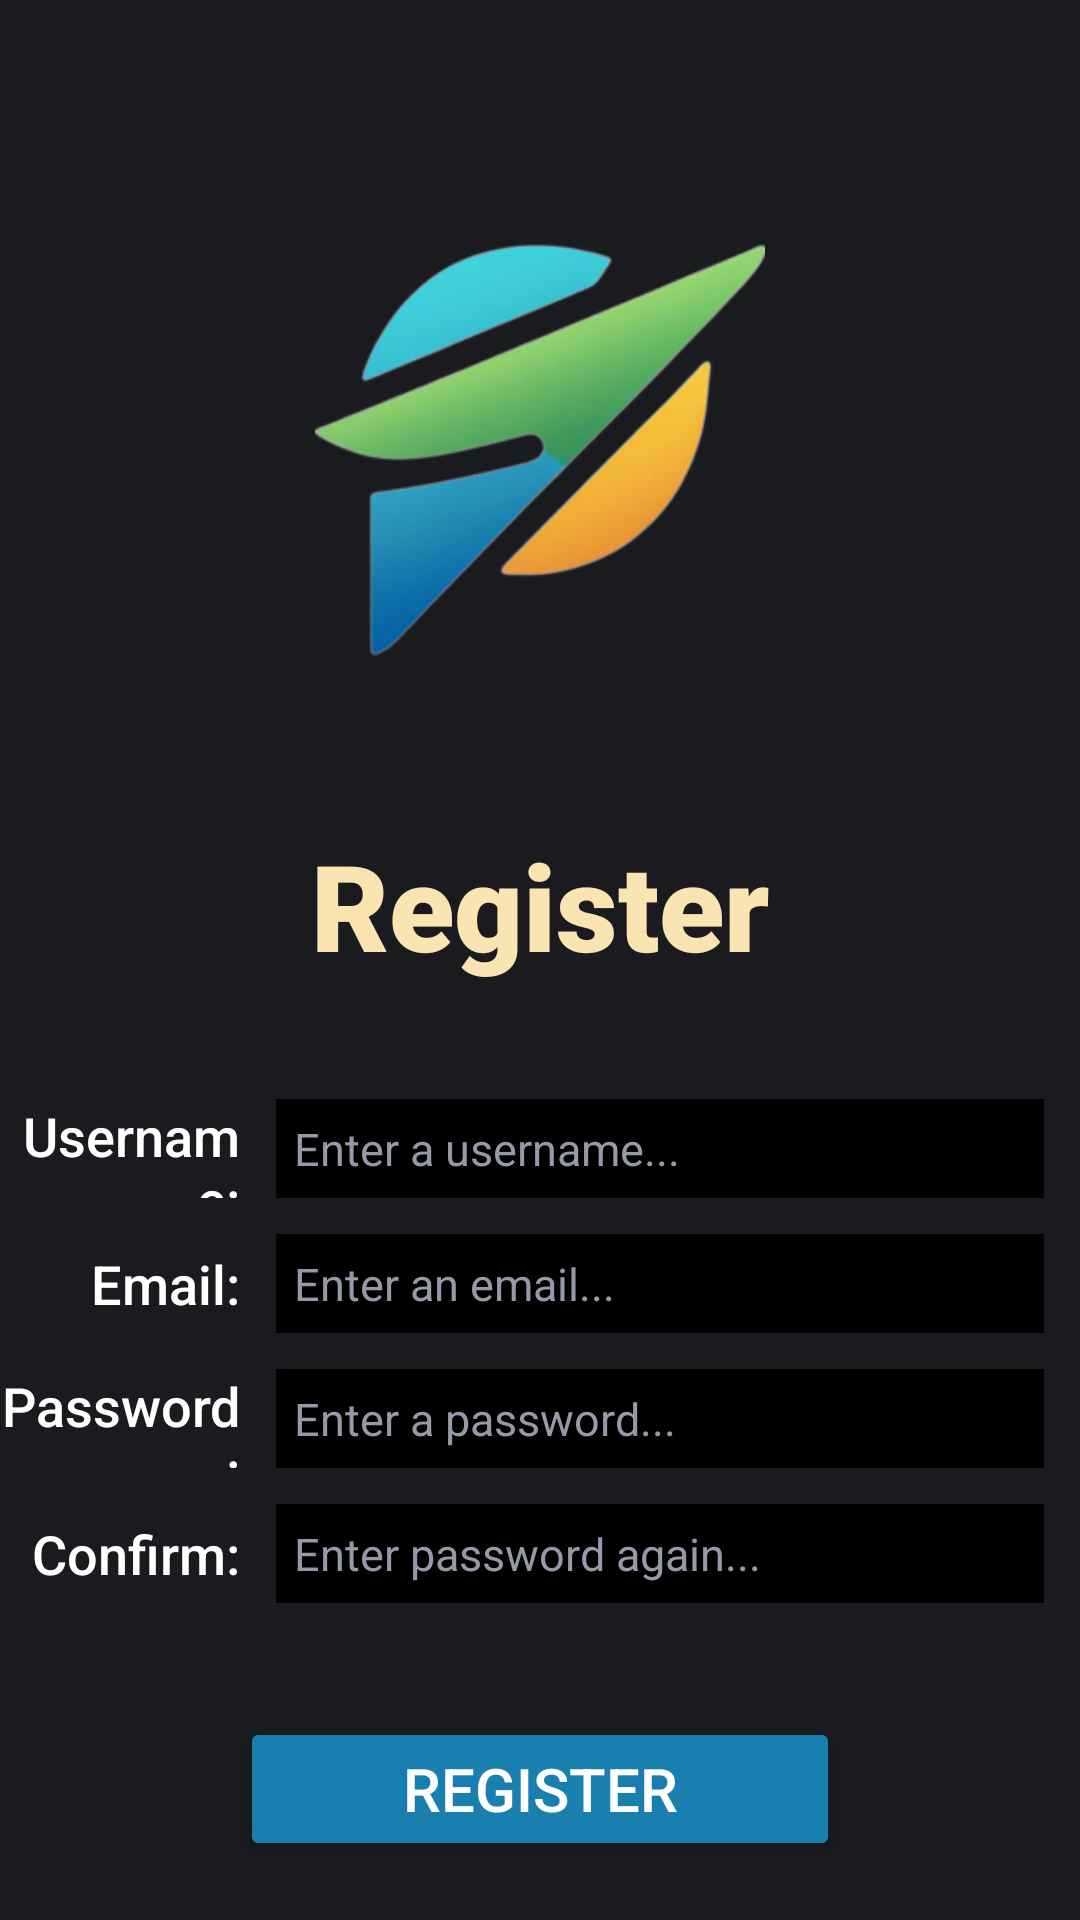

Produce the Android XML layout that renders to this screen, including the resource entries it uses.
<!-- AndroidManifest.xml: application theme Theme.MADProject -->
<!-- res/layout/activity_register.xml -->
<?xml version="1.0" encoding="utf-8"?>
<androidx.constraintlayout.widget.ConstraintLayout xmlns:android="http://schemas.android.com/apk/res/android"
    xmlns:app="http://schemas.android.com/apk/res-auto"
    xmlns:tools="http://schemas.android.com/tools"
    android:layout_width="match_parent"
    android:layout_height="match_parent"
    android:background="@color/mainBackground"
    android:elevation="20dp"
    tools:context=".main">

    <LinearLayout
        android:layout_width="match_parent"
        android:layout_height="match_parent"
        android:orientation="vertical">

        <ImageView
            android:id="@+id/imageView"
            android:layout_width="match_parent"
            android:layout_height="275dp"
            android:paddingTop="75dp"
            android:paddingBottom="50dp"
            app:srcCompat="@drawable/nyoom" />

        <TextView
            android:id="@+id/textView"
            android:layout_width="match_parent"
            android:layout_height="wrap_content"
            android:fontFamily="sans-serif-black"
            android:text="Register"
            android:textAlignment="center"
            android:textColor="@color/nyoomLightYellow"
            android:textSize="40sp" />

        <Space
            android:layout_width="match_parent"
            android:layout_height="32sp" />

        <LinearLayout
            android:layout_width="match_parent"
            android:layout_height="45dp"
            android:orientation="horizontal"
            android:paddingTop="6dp"
            android:paddingBottom="6dp">

            <TextView
                android:id="@+id/USERNAME"
                android:layout_width="match_parent"
                android:layout_height="wrap_content"
                android:layout_gravity="center_vertical"
                android:layout_weight="7"
                android:fontFamily="sans-serif-medium"
                android:text="Username:"
                android:textAlignment="viewEnd"
                android:textColor="@color/white"
                android:textSize="18sp" />

            <FrameLayout
                android:layout_width="match_parent"
                android:layout_height="wrap_content"
                android:layout_gravity="center"
                android:layout_weight="2"
                android:backgroundTint="#FFFFFF"
                android:foregroundTint="#FFFFFF"
                android:paddingLeft="12dp"
                android:paddingRight="12dp">

                <EditText
                    android:id="@+id/Username_InputField"
                    android:layout_width="match_parent"
                    android:layout_height="48dp"
                    android:layout_gravity="center_vertical"
                    android:background="#000000"
                    android:hint="Enter a username..."
                    android:inputType="textPassword"
                    android:paddingLeft="6dp"
                    android:textColor="#FFFFFF"
                    android:textColorHint="@color/hintGray"
                    android:textSize="15sp" />

            </FrameLayout>

        </LinearLayout>

        <LinearLayout
            android:layout_width="match_parent"
            android:layout_height="45dp"
            android:orientation="horizontal"
            android:paddingTop="6dp"
            android:paddingBottom="6dp">

            <TextView
                android:id="@+id/EMAIL"
                android:layout_width="match_parent"
                android:layout_height="wrap_content"
                android:layout_gravity="center_vertical"
                android:layout_weight="7"
                android:fontFamily="sans-serif-medium"
                android:text="Email:"
                android:textAlignment="viewEnd"
                android:textColor="@color/white"
                android:textSize="18sp" />

            <FrameLayout
                android:layout_width="match_parent"
                android:layout_height="wrap_content"
                android:layout_gravity="center"
                android:layout_weight="2"
                android:backgroundTint="#FFFFFF"
                android:foregroundTint="#FFFFFF"
                android:paddingLeft="12dp"
                android:paddingRight="12dp">

                <EditText
                    android:id="@+id/Email_InputField"
                    android:layout_width="match_parent"
                    android:layout_height="48dp"
                    android:layout_gravity="center_vertical"
                    android:background="#000000"
                    android:hint="Enter an email..."
                    android:inputType="textEmailAddress"
                    android:paddingLeft="6dp"
                    android:textColor="#FFFFFF"
                    android:textColorHint="@color/hintGray"
                    android:textSize="15sp" />
            </FrameLayout>

        </LinearLayout>

        <LinearLayout
            android:layout_width="match_parent"
            android:layout_height="45dp"
            android:orientation="horizontal"
            android:paddingTop="6dp"
            android:paddingBottom="6dp">

            <TextView
                android:id="@+id/PASSWORD"
                android:layout_width="match_parent"
                android:layout_height="wrap_content"
                android:layout_gravity="center_vertical"
                android:layout_weight="7"
                android:fontFamily="sans-serif-medium"
                android:text="Password:"
                android:textAlignment="viewEnd"
                android:textColor="@color/white"
                android:textSize="18sp" />

            <FrameLayout
                android:layout_width="match_parent"
                android:layout_height="wrap_content"
                android:layout_gravity="center"
                android:layout_weight="2"
                android:backgroundTint="#FFFFFF"
                android:foregroundTint="#FFFFFF"
                android:paddingLeft="12dp"
                android:paddingRight="12dp">

                <EditText
                    android:id="@+id/Password_InputField"
                    android:layout_width="match_parent"
                    android:layout_height="48dp"
                    android:layout_gravity="center_vertical"
                    android:background="#000000"
                    android:hint="Enter a password..."
                    android:inputType="textPassword"
                    android:paddingLeft="6dp"
                    android:textColor="#FFFFFF"
                    android:textColorHint="@color/hintGray"
                    android:textSize="15sp" />
            </FrameLayout>

        </LinearLayout>

        <LinearLayout
            android:layout_width="match_parent"
            android:layout_height="45dp"
            android:orientation="horizontal"
            android:paddingTop="6dp"
            android:paddingBottom="6dp">

            <TextView
                android:id="@+id/PASSWORD2"
                android:layout_width="match_parent"
                android:layout_height="wrap_content"
                android:layout_gravity="center_vertical"
                android:layout_weight="7"
                android:fontFamily="sans-serif-medium"
                android:text="Confirm:"
                android:textAlignment="viewEnd"
                android:textColor="@color/white"
                android:textSize="18sp" />

            <FrameLayout
                android:layout_width="match_parent"
                android:layout_height="wrap_content"
                android:layout_gravity="center"
                android:layout_weight="2"
                android:backgroundTint="#FFFFFF"
                android:foregroundTint="#FFFFFF"
                android:paddingLeft="12dp"
                android:paddingRight="12dp">

                <EditText
                    android:id="@+id/Password2_InputField"
                    android:layout_width="match_parent"
                    android:layout_height="48dp"
                    android:layout_gravity="center_vertical"
                    android:background="#000000"
                    android:hint="Enter password again..."
                    android:inputType="textPassword"
                    android:paddingLeft="6dp"
                    android:textColor="#FFFFFF"
                    android:textColorHint="@color/hintGray"
                    android:textSize="15sp" />
            </FrameLayout>

        </LinearLayout>

        <Space
            android:layout_width="match_parent"
            android:layout_height="32sp" />

        <Button
            android:id="@+id/RegisterButton"
            android:layout_width="200dp"
            android:layout_height="wrap_content"
            android:layout_gravity="center_horizontal"
            android:backgroundTint="@color/nyoomBlue"
            android:fontFamily="sans-serif-medium"
            android:text="register"
            android:textColor="#FFFFFF"
            android:textSize="20sp" />

        <Space
            android:layout_width="match_parent"
            android:layout_height="16sp" />

        <Button
            android:id="@+id/LoginRedirect"
            android:layout_width="120sp"
            android:layout_height="48dp"
            android:layout_gravity="center_horizontal"
            android:background="#00FFFFFF"
            android:backgroundTint="#00FFFFFF"
            android:fontFamily="sans-serif-medium"
            android:text="sign in"
            android:textColor="@color/hintGray"
            android:textSize="14sp" />

    </LinearLayout>

</androidx.constraintlayout.widget.ConstraintLayout>
<!-- resources referenced by this layout -->
<resources>
  <color name="hintGray">#9599A8</color>
  <color name="mainBackground">#1A1B1F</color>
  <color name="nyoomBlue">#197FAF</color>
  <color name="nyoomLightYellow">#FAE5B2</color>
  <color name="white">#FFFFFFFF</color>
  <!-- drawable nyoom: png bitmap (drawable, 62545 bytes) -->
  <style name="Theme.MADProject" parent="Theme.MaterialComponents.DayNight.NoActionBar">
          
          <item name="colorPrimary">@color/black</item>
          <item name="colorPrimaryVariant">@color/black</item>
          <item name="colorOnPrimary">@color/black</item>
          
          <item name="android:statusBarColor">?attr/colorPrimaryVariant</item>
          
      </style>
  <color name="black">#FF000000</color>
</resources>
